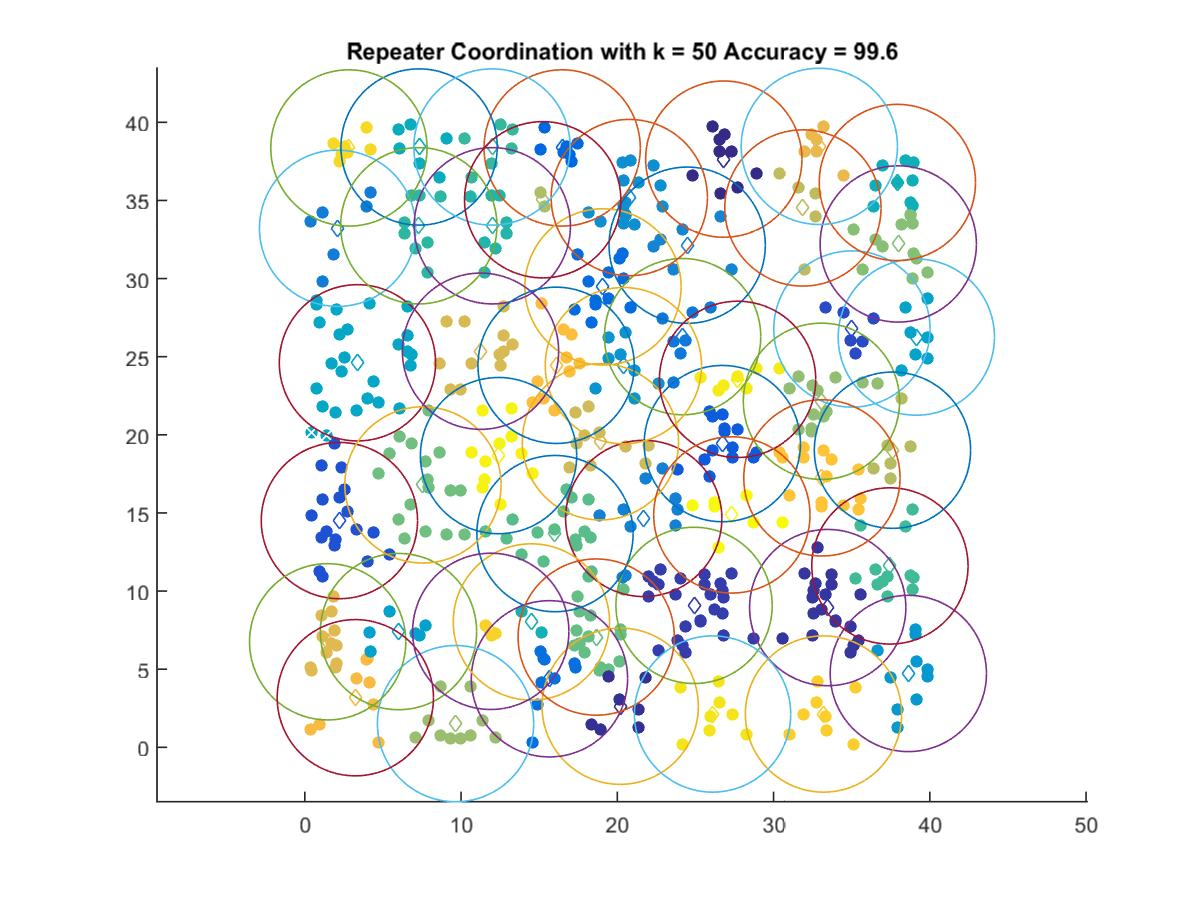

The table this chart was drawn from, first rows:
26.818, 37.646
20.19, 2.631
33.47, 8.945
24.91, 9.085
35.02, 26.77
2.216, 14.51
26.72, 19.44
16.47, 38.36
19.08, 29.47
15.66, 4.386
24.18, 26.29
2.1, 33.22
21.69, 14.65
24.47, 32.14
20.77, 35.19
20.39, 24.43
38.63, 4.726
5.998, 7.409
39.14, 26.26
3.37, 24.61
7.315, 38.42
37.93, 36.15
14.5, 8.024
12, 33.38
7.297, 33.38
11.98, 38.42
37.45, 11.61
16.01, 13.68
18.65, 7.056
7.561, 16.8
37.98, 32.22
33.07, 22.15
9.649, 1.516
15.23, 35.05
37.61, 19.02
31.88, 34.52
18.92, 19.55
11.25, 25.35
1.464, 6.754
32.93, 38.46
3.235, 3.175
16.08, 24.45
33.1, 17.25
33.2, 2.131
11.9, 7.422
2.826, 38.36
26.1, 2.131
27.7, 23.55
12.4, 18.67
27.33, 14.87
